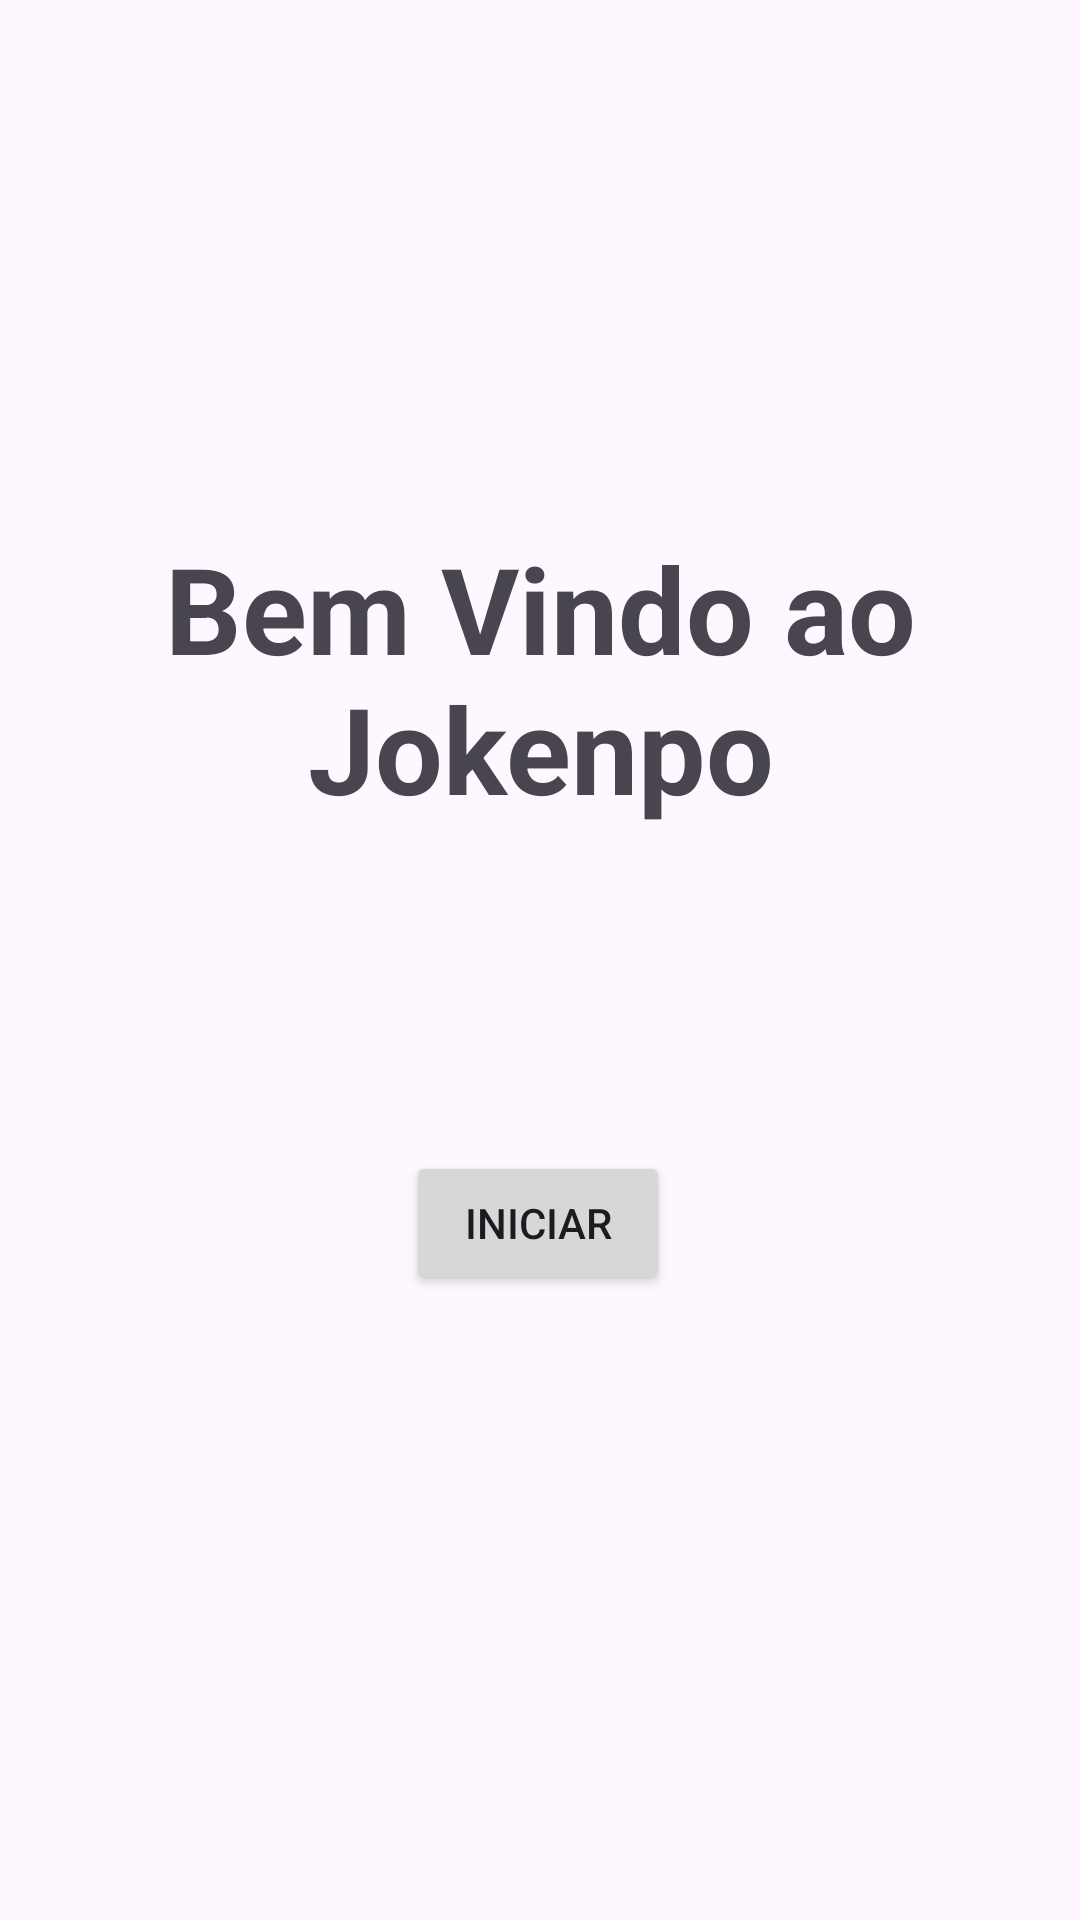

Reconstruct the res/layout file that produces this screen, plus the resources it refers to.
<!-- AndroidManifest.xml: application theme Theme.Jokenpo.NoActionBar -->
<!-- res/layout/fragment_home.xml -->
<?xml version="1.0" encoding="utf-8"?>
<androidx.constraintlayout.widget.ConstraintLayout xmlns:android="http://schemas.android.com/apk/res/android"
    xmlns:app="http://schemas.android.com/apk/res-auto"
    xmlns:tools="http://schemas.android.com/tools"
    android:layout_width="match_parent"
    android:layout_height="match_parent"
    tools:context=".HomeFragment">


    <Button
        android:id="@+id/btn"
        android:layout_width="wrap_content"
        android:layout_height="wrap_content"
        android:insetTop="8dp"
        android:insetBottom="8dp"
        android:text="@string/iniciar"
        app:layout_constraintBottom_toTopOf="@+id/guideline2"
        app:layout_constraintEnd_toEndOf="parent"
        app:layout_constraintHorizontal_bias="0.498"
        app:layout_constraintStart_toStartOf="parent"
        app:layout_constraintTop_toTopOf="@+id/guideline"
        app:layout_constraintVertical_bias="0.686" />

    <TextView
        android:id="@+id/textView"
        android:layout_width="wrap_content"
        android:layout_height="wrap_content"
        android:text="@string/bemvindo"
        android:textAlignment="center"
        android:textSize="40sp"
        android:textStyle="bold"
        app:layout_constraintBottom_toTopOf="@+id/btn"
        app:layout_constraintEnd_toEndOf="parent"
        app:layout_constraintStart_toStartOf="parent"
        app:layout_constraintTop_toTopOf="@+id/guideline" />

    <androidx.constraintlayout.widget.Guideline
        android:id="@+id/guideline"
        android:layout_width="wrap_content"
        android:layout_height="wrap_content"
        android:orientation="horizontal"
        app:layout_constraintGuide_percent="0.10670315" />

    <androidx.constraintlayout.widget.Guideline
        android:id="@+id/guideline2"
        android:layout_width="wrap_content"
        android:layout_height="wrap_content"
        android:orientation="horizontal"
        app:layout_constraintGuide_percent="0.9" />
</androidx.constraintlayout.widget.ConstraintLayout>
<!-- resources referenced by this layout -->
<resources>
  <string name="bemvindo">Bem Vindo ao Jokenpo</string>
  <string name="iniciar">INICIAR</string>
  <style name="Theme.Jokenpo.NoActionBar">
          <item name="windowActionBar">false</item>
          <item name="windowNoTitle">true</item>
  
      </style>
</resources>
